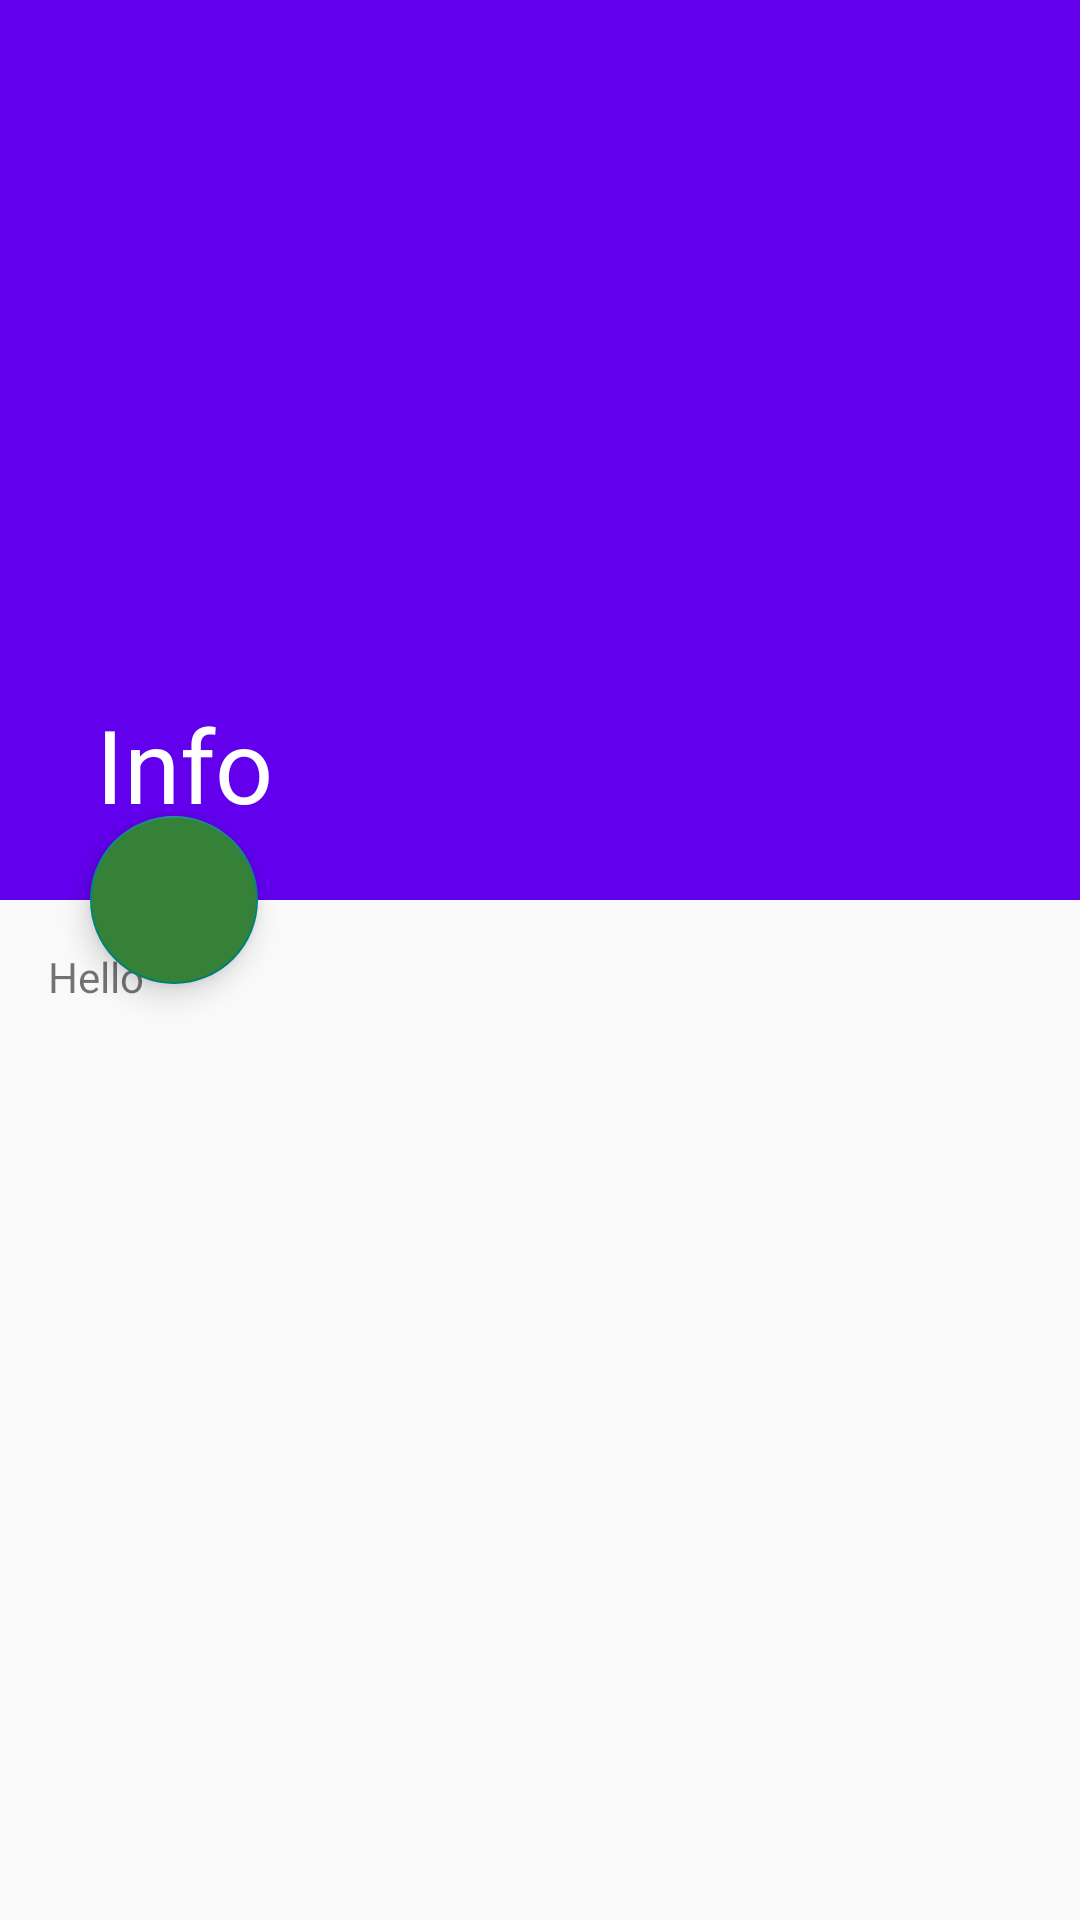

Android layout source for this screen:
<!-- AndroidManifest.xml: application theme Theme.MyApp -->
<!-- res/layout/activity_app_bar_demo.xml -->
<?xml version="1.0" encoding="utf-8"?>
<androidx.coordinatorlayout.widget.CoordinatorLayout xmlns:android="http://schemas.android.com/apk/res/android"
    xmlns:app="http://schemas.android.com/apk/res-auto"
    xmlns:tools="http://schemas.android.com/tools"
    android:layout_width="match_parent"
    android:layout_height="match_parent"
    tools:context=".AppBarDemo"
    android:fitsSystemWindows="true"
    tools:ignore="MissingDefaultResource"
    android:id="@+id/coordinate_layout">

    <com.google.android.material.appbar.AppBarLayout
        android:id="@+id/appbar_layout"
        android:layout_width="match_parent"
        android:layout_height="wrap_content"
        android:fitsSystemWindows="true"
        android:theme="@style/ThemeOverlay.AppCompat.Dark.ActionBar"
        >
        <com.google.android.material.appbar.CollapsingToolbarLayout
            android:layout_width="match_parent"
            android:layout_height="300dp"
            android:fitsSystemWindows="true"
            app:layout_scrollFlags="scroll|exitUntilCollapsed|enterAlwaysCollapsed"
            app:contentScrim="#75C00C"
            app:title="Info"
            android:id="@+id/collapse_toolbar"
            app:toolbarId="@id/image_toolbar">




            <androidx.appcompat.widget.Toolbar
                android:id="@+id/image_toolbar"
                android:layout_width="match_parent"
                android:layout_height="?actionBarSize"
               app:popupTheme="@style/ThemeOverlay.AppCompat.Light"
                app:layout_collapseMode="pin"
                />
            <ImageView
                android:id="@+id/imageView3"
                android:layout_width="match_parent"
                android:layout_height="300dp"
                android:scaleType="centerCrop"
                app:layout_collapseMode="parallax"
                tools:src="@drawable/bgimg" />
          



        </com.google.android.material.appbar.CollapsingToolbarLayout>
    </com.google.android.material.appbar.AppBarLayout>

    <androidx.core.widget.NestedScrollView
        android:layout_width="match_parent"
        android:layout_height="match_parent"
        app:layout_behavior="@string/appbar_scrolling_view_behavior">

        <TextView
            android:layout_width="wrap_content"
            android:layout_height="wrap_content"
            android:layout_margin="16dp"
            android:text="Hello " />
    </androidx.core.widget.NestedScrollView>

    <com.google.android.material.floatingactionbutton.FloatingActionButton
        android:layout_width="wrap_content"
        android:layout_height="wrap_content"
        android:baselineAlignBottom="false"
        android:clickable="true"
        android:src="@drawable/share_24"
        app:fabSize="normal"
        app:layout_anchor="@id/appbar_layout"
        app:layout_anchorGravity="left|bottom"
        android:layout_marginLeft="30dp"
        android:backgroundTint="@color/dgreen"
        android:id="@+id/fab_share"
        />
</androidx.coordinatorlayout.widget.CoordinatorLayout>
<!-- res/layout/toolbar.xml (included above) -->
<?xml version="1.0" encoding="utf-8"?>
<androidx.appcompat.widget.Toolbar xmlns:android="http://schemas.android.com/apk/res/android"
    android:layout_width="match_parent"
    android:layout_height="wrap_content"
    xmlns:app="http://schemas.android.com/apk/res-auto"
    android:background="@color/purple_700"
    android:elevation="1dp"
    android:theme="@style/ThemeOverlay.AppCompat.Dark.ActionBar"
    app:popupTheme="@style/ThemeOverlay.AppCompat.Light">


</androidx.appcompat.widget.Toolbar>
<!-- resources referenced by this layout -->
<resources>
  <color name="dgreen">#358138</color>
  <color name="purple_700">#FF3700B3</color>
  <!-- drawable bgimg: jpeg bitmap (drawable-v24, 3812 bytes) -->
  <style name="Theme.MyApp" parent="Theme.AppCompat.Light.DarkActionBar">
          
          <item name="colorPrimary">@color/purple_500</item>
          <item name="colorPrimaryVariant">@color/purple_700</item>
          <item name="colorOnPrimary">@color/white</item>
          
          <item name="colorSecondary">@color/teal_200</item>
          <item name="colorSecondaryVariant">@color/teal_700</item>
          <item name="colorOnSecondary">@color/black</item>
          
          <item name="android:statusBarColor" tools:targetApi="l">?attr/colorPrimaryVariant</item>
          
      </style>
  <color name="purple_500">#FF6200EE</color>
  <color name="white">#FFFFFFFF</color>
  <color name="teal_200">#FF03DAC5</color>
  <color name="teal_700">#FF018786</color>
  <color name="black">#FF000000</color>
</resources>
